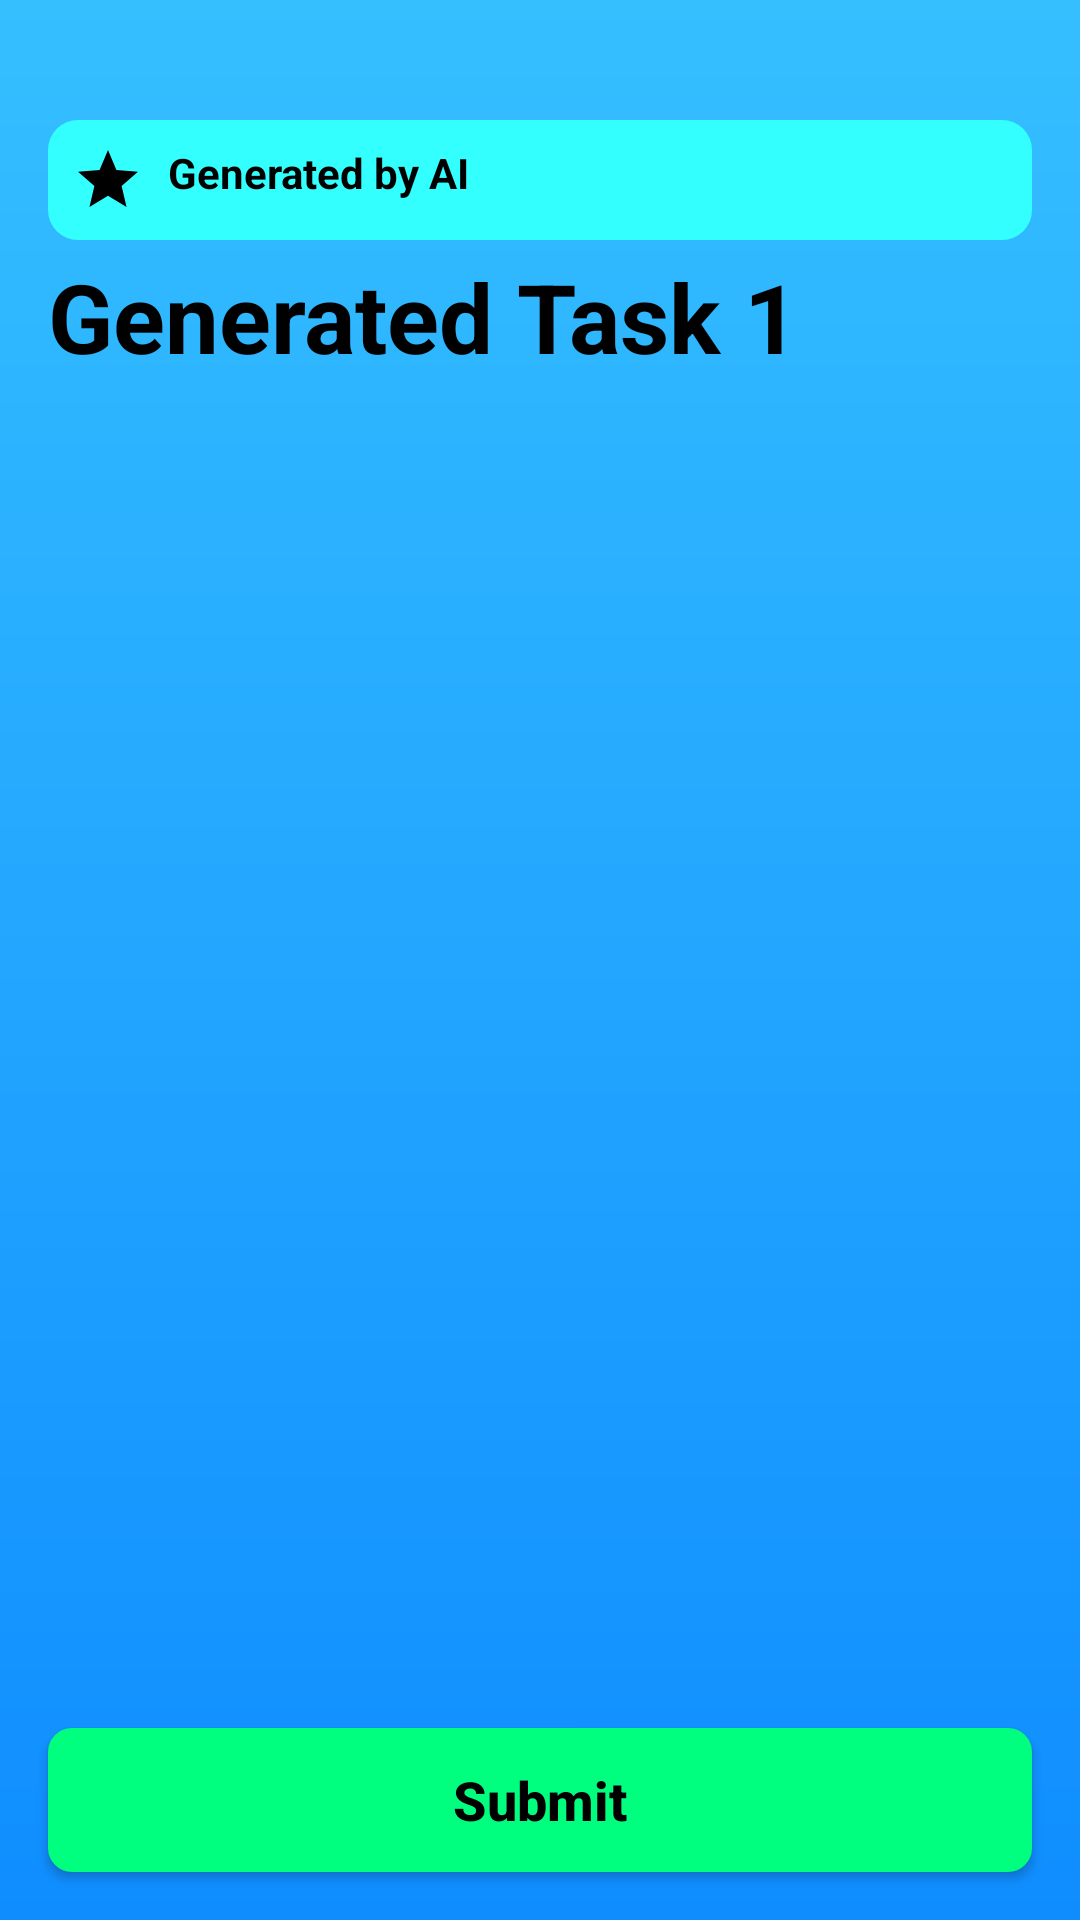

Reconstruct the res/layout file that produces this screen, plus the resources it refers to.
<!-- AndroidManifest.xml: application theme Theme.PersonalizedLearning -->
<!-- res/layout/activity_quiz.xml -->
<?xml version="1.0" encoding="utf-8"?>
<androidx.constraintlayout.widget.ConstraintLayout
    xmlns:android="http://schemas.android.com/apk/res/android"
    xmlns:app="http://schemas.android.com/apk/res-auto"
    xmlns:tools="http://schemas.android.com/tools"
    android:layout_width="match_parent"
    android:layout_height="match_parent"
    android:background="@drawable/bg_gradient"
    tools:context=".activities.QuizActivity">

    <LinearLayout
        android:id="@+id/header_container"
        android:layout_width="match_parent"
        android:layout_height="wrap_content"
        android:orientation="vertical"
        android:padding="16dp"
        android:layout_marginTop="16dp"
        app:layout_constraintEnd_toEndOf="parent"
        app:layout_constraintStart_toStartOf="parent"
        app:layout_constraintTop_toTopOf="parent">

        <TextView
            android:id="@+id/tv_generated_by"
            android:layout_width="match_parent"
            android:layout_height="wrap_content"
            android:drawableStart="@drawable/ic_star"
            android:drawablePadding="8dp"
            android:text="Generated by AI"
            android:textColor="@color/black"
            android:textSize="14sp"
            android:drawableTint="@color/black"
            android:padding="8dp"
            android:layout_marginTop="8dp"
            android:background="@drawable/notification_bg"
            android:textStyle="bold" />

        <TextView
            android:id="@+id/tv_task_title"
            android:layout_width="match_parent"
            android:layout_height="wrap_content"
            android:layout_marginTop="4dp"
            android:text="Generated Task 1"
            android:textColor="@color/black"
            android:textSize="32sp"
            android:textStyle="bold" />

        <TextView
            android:id="@+id/tv_task_description"
            android:layout_width="match_parent"
            android:layout_height="wrap_content"
            android:textColor="@color/black"
            android:textSize="16sp" />
    </LinearLayout>

    <androidx.recyclerview.widget.RecyclerView
        android:id="@+id/recyclerView"
        android:layout_width="0dp"
        android:layout_height="0dp"
        android:clipToPadding="false"
        android:paddingStart="16dp"
        android:paddingEnd="16dp"
        android:paddingBottom="16dp"
        app:layout_constraintBottom_toTopOf="@+id/btnSubmit"
        app:layout_constraintEnd_toEndOf="parent"
        app:layout_constraintStart_toStartOf="parent"
        app:layout_constraintTop_toBottomOf="@+id/header_container"
        tools:listitem="@layout/item_question" />

    <androidx.appcompat.widget.AppCompatButton
        android:id="@+id/btnSubmit"
        android:layout_width="match_parent"
        android:layout_height="wrap_content"
        android:layout_margin="16dp"
        android:background="@drawable/rounded_submit_button"
        android:text="Submit"
        android:textAllCaps="false"
        android:textColor="@color/black"
        android:textSize="18sp"
        android:textStyle="bold"
        app:layout_constraintBottom_toBottomOf="parent"
        app:layout_constraintEnd_toEndOf="parent"
        app:layout_constraintStart_toStartOf="parent" />
</androidx.constraintlayout.widget.ConstraintLayout>
<!-- res/layout/item_question.xml (included above) -->
<?xml version="1.0" encoding="utf-8"?>
<androidx.cardview.widget.CardView
    xmlns:android="http://schemas.android.com/apk/res/android"
    xmlns:app="http://schemas.android.com/apk/res-auto"
    android:layout_width="match_parent"
    android:layout_height="wrap_content"
    android:layout_margin="16dp"
    app:cardBackgroundColor="@color/blue_dark"
    app:cardCornerRadius="12dp"
    app:cardElevation="2dp">

    <LinearLayout
        android:layout_width="match_parent"
        android:layout_height="wrap_content"
        android:orientation="vertical"
        android:padding="16dp">

        <LinearLayout
            android:id="@+id/question_header"
            android:layout_width="match_parent"
            android:layout_height="wrap_content"
            android:orientation="horizontal"
            android:clickable="true"
            android:focusable="true"
            android:descendantFocusability="blocksDescendants">

            <TextView
                android:id="@+id/tv_question_number"
                android:layout_width="wrap_content"
                android:layout_height="wrap_content"
                android:textColor="@color/white"
                android:textSize="18sp"
                android:textStyle="bold" />

            <TextView
                android:id="@+id/tvQuestion"
                android:layout_width="wrap_content"
                android:layout_height="wrap_content"
                android:layout_marginStart="8dp"
                android:layout_weight="1"
                android:textColor="@color/white"
                android:textSize="18sp"
                android:textStyle="bold" />

            <ImageView
                android:id="@+id/iv_question_status"
                android:layout_width="wrap_content"
                android:layout_height="wrap_content"
                android:layout_gravity="center_vertical"
                android:src="@drawable/arrow_right"
                android:paddingLeft="12dp"
                android:paddingTop="2dp"
                android:paddingRight="12dp"
                android:paddingBottom="2dp"
                android:background="@drawable/rounded_button">
            </ImageView>
        </LinearLayout>

        <TextView
            android:id="@+id/tv_question_text"
            android:layout_width="match_parent"
            android:layout_height="wrap_content"
            android:layout_marginTop="8dp"
            android:layout_marginStart="8dp"
            android:textColor="@color/white"
            android:textSize="16sp" />

        <RadioGroup
            android:id="@+id/rgOptions"
            android:layout_width="match_parent"
            android:layout_height="wrap_content"
            android:layout_marginTop="12dp"
            android:layout_marginStart="8dp">

            <RadioButton
                android:id="@+id/rbOption1"
                android:layout_width="match_parent"
                android:layout_height="wrap_content"
                android:layout_marginBottom="8dp"
                android:buttonTint="@color/white"
                android:textColor="@color/white"
                android:textSize="16sp" />

            <RadioButton
                android:id="@+id/rbOption2"
                android:layout_width="match_parent"
                android:layout_height="wrap_content"
                android:layout_marginBottom="8dp"
                android:buttonTint="@color/white"
                android:textColor="@color/white"
                android:textSize="16sp" />

            <RadioButton
                android:id="@+id/rbOption3"
                android:layout_width="match_parent"
                android:layout_height="wrap_content"
                android:layout_marginBottom="8dp"
                android:buttonTint="@color/white"
                android:textColor="@color/white"
                android:textSize="16sp" />

            <RadioButton
                android:id="@+id/rbOption4"
                android:layout_width="match_parent"
                android:layout_height="wrap_content"
                android:buttonTint="@color/white"
                android:textColor="@color/white"
                android:textSize="16sp"
                android:visibility="gone" />
        </RadioGroup>
    </LinearLayout>
</androidx.cardview.widget.CardView>
<!-- resources referenced by this layout -->
<resources>
  <color name="black">#FF000000</color>
  <color name="blue_dark">#1976D2</color>
  <color name="white">#FFFFFFFF</color>
  <!-- drawable arrow_right (drawable) -->
  <vector xmlns:android="http://schemas.android.com/apk/res/android" android:height="24dp" android:tint="#000000" android:viewportHeight="24" android:viewportWidth="24" android:width="24dp">
  
      <path android:fillColor="@android:color/white" android:pathData="M22,12c0,-5.52 -4.48,-10 -10,-10S2,6.48 2,12c0,5.52 4.48,10 10,10S22,17.52 22,12zM12,13l-4,0v-2l4,0V8l4,4l-4,4V13z"/>
  
  </vector>
  <!-- drawable bg_gradient (drawable) -->
  <shape xmlns:android="http://schemas.android.com/apk/res/android" android:shape="rectangle">
      <gradient
          android:angle="270"
          android:startColor="#35BFFF"
          android:endColor="#0F8DFF"
          android:type="linear" />
  </shape>
  <!-- drawable ic_star (drawable) -->
  <vector xmlns:android="http://schemas.android.com/apk/res/android"
      android:width="24dp"
      android:height="24dp"
      android:viewportWidth="24"
      android:viewportHeight="24">
      <path
          android:fillColor="#FFEB3B"
          android:pathData="M12,17.27L18.18,21l-1.64,-7.03L22,9.24l-7.19,-0.61L12,2 9.19,8.63 2,9.24l5.46,4.73L5.82,21z" />
  </vector>
  <!-- drawable notification_bg (drawable) -->
  <?xml version="1.0" encoding="utf-8"?>
  <shape xmlns:android="http://schemas.android.com/apk/res/android"
      android:shape="rectangle">
      <solid android:color="#33FFFF" />
      <corners android:radius="10dp" />
  
  </shape>
  <!-- drawable rounded_button (drawable) -->
  <?xml version="1.0" encoding="utf-8"?>
  <shape xmlns:android="http://schemas.android.com/apk/res/android"
      android:shape="rectangle">
      <corners android:radius="8dp" />
      <solid android:color="#00FF7F" />
  </shape>
  <!-- drawable rounded_submit_button (drawable) -->
  <?xml version="1.0" encoding="utf-8"?>
  <shape xmlns:android="http://schemas.android.com/apk/res/android"
      android:shape="rectangle">
      <solid android:color="#00FF7F" /> 
      <corners android:radius="8dp" />
  </shape>
  <style name="Theme.PersonalizedLearning" parent="Theme.MaterialComponents.DayNight.DarkActionBar">
          <item name="colorPrimary">@color/blue_dark</item>
          <item name="colorPrimaryVariant">@color/blue_light</item>
          <item name="colorOnPrimary">@color/white</item>
  
          <item name="colorSecondary">@color/green</item>
          <item name="colorSecondaryVariant">@color/teal</item>
          <item name="colorOnSecondary">@color/black</item>
  
          <item name="android:statusBarColor">@color/blue_dark</item>
          <item name="android:windowBackground">@drawable/bg_gradient</item>
      </style>
  <color name="blue_light">#2196F3</color>
  <color name="green">#4CAF50</color>
  <color name="teal">#FF009688</color>
</resources>
